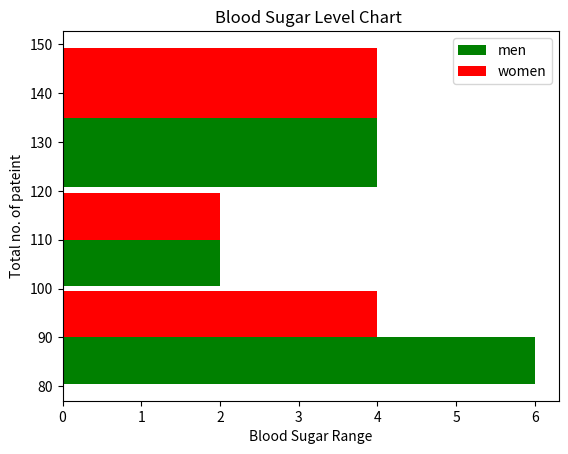

Here is the Python script that generated this plot:
import matplotlib.pyplot as plt
bloodsugarman=[113,85,90,150,149,88,93,115,135,80,77,82,120,]
bloodsugarwomen=[67,98,89,120,132,150,84,69,89,79,120,110,100]
type=[bloodsugarman,bloodsugarwomen]
colors=['g','r']
label=['men','women']
bins=[80,100,120,150]
plt.xlabel("Blood Sugar Range")
plt.ylabel("Total no. of pateint")

plt.hist(type, bins=bins, rwidth=0.95 , color=colors, label=label, orientation="horizontal")
plt.title("Blood Sugar Level Chart ")
plt.legend()
plt.show()
